Photos from the image-classification dataset "dataset" in the GitHub repository hnky/dataset-lego-figures. Its 43 classes are: Simpsons Apu Nahasapeemapetilon LEGO figure, Simpsons Bart Simpson LEGO figure, Simpsons Chief Wiggum LEGO figure, Simpsons Dr Hibbert LEGO figure, Simpsons Grandpa Simpson LEGO figure, Simpsons Homer Simpson LEGO figure, Simpsons Itchy LEGO figure, simpsons krusty the clown, Simpsons Lisa Simpson LEGO figure, Simpsons Maggie Simpson LEGO figure, Simpsons Marge Simpson LEGO figure, simpsons milhouse van houten, Simpsons Mr Burns LEGO figure, Simpsons Ned Flanders LEGO figure, Simpsons Nelson Muntz LEGO figure, Simpsons Ralph Wiggum LEGO figure, Simpsons Snowball LEGO figure, Star Wars Ackbar LEGO figure, starwars boba fett, Star Wars C-3PO LEGO figure, starwars emperor palpatine, starwars general grievous, starwars jar jar binks, starwars kit fisto, starwars luke skywalker, starwars mace windu, Star Wars R3-M2 LEGO figure, Star Wars Yoda LEGO figure, superhero Aquaman LEGO figure, superhero Bat-Mite LEGO figure, superhero Batman LEGO figure, superhero Bumblebee LEGO figure, superhero Cyborg LEGO figure, superhero Green Lantern LEGO figure, superhero Huntress LEGO figure, superhero Metamorpho LEGO figure, superhero Mister Miracle LEGO figure, superhero Sinestro LEGO figure, superhero Stargirl LEGO figure, superhero The Cheetah LEGO figure, superhero The Flash LEGO figure, superhero The Joker LEGO figure, superhero Wonder Woman LEGO figure.

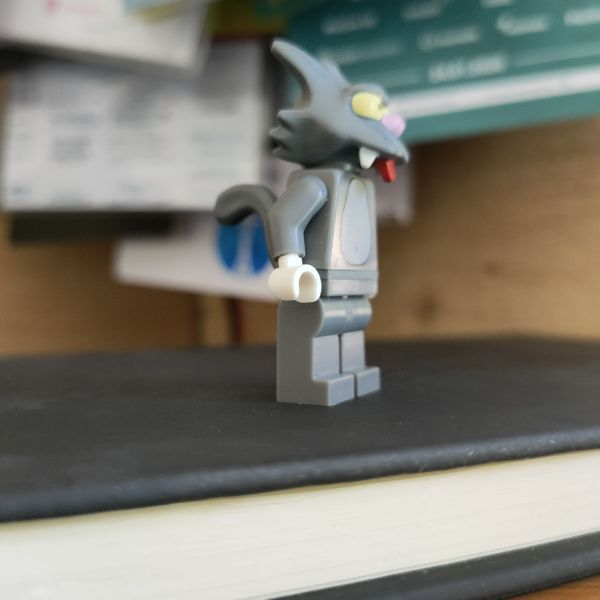
Label: Simpsons Snowball LEGO figure

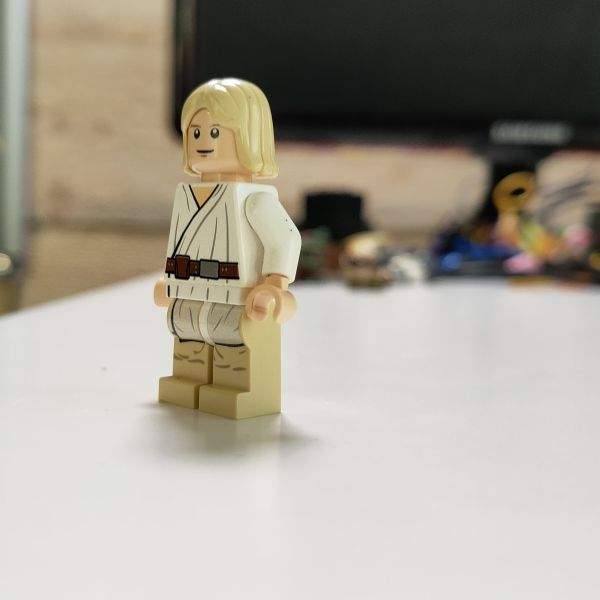
Label: starwars luke skywalker

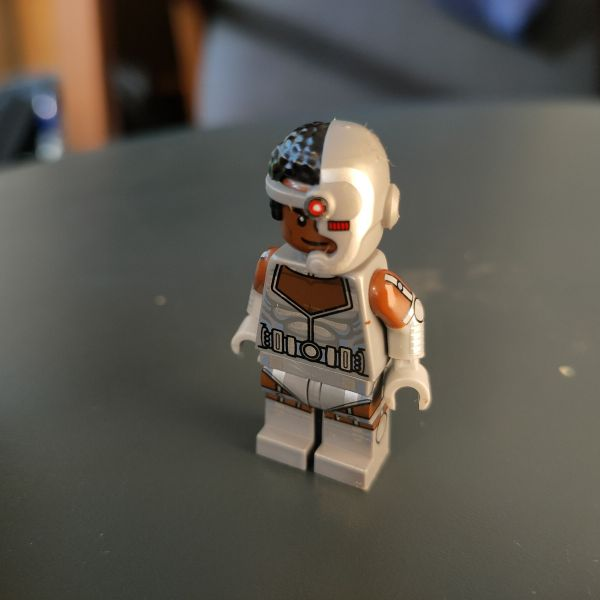
Label: superhero Cyborg LEGO figure

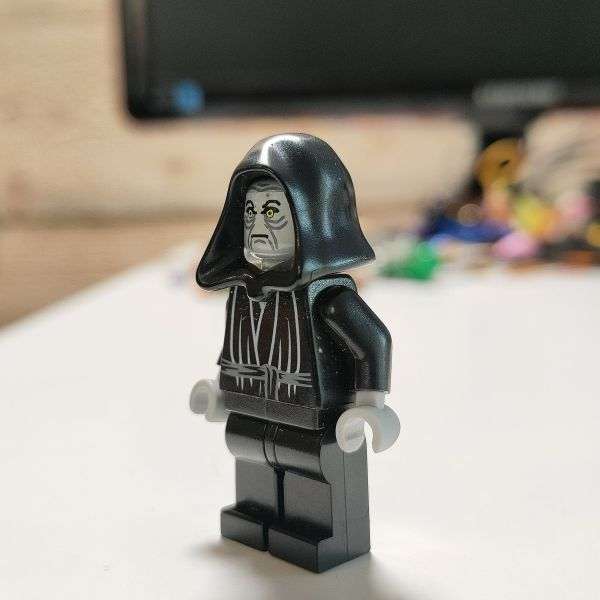
Label: starwars emperor palpatine

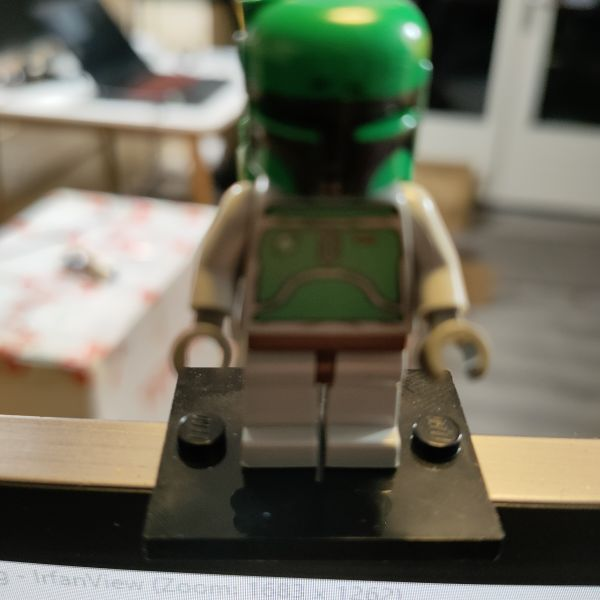
Label: starwars boba fett

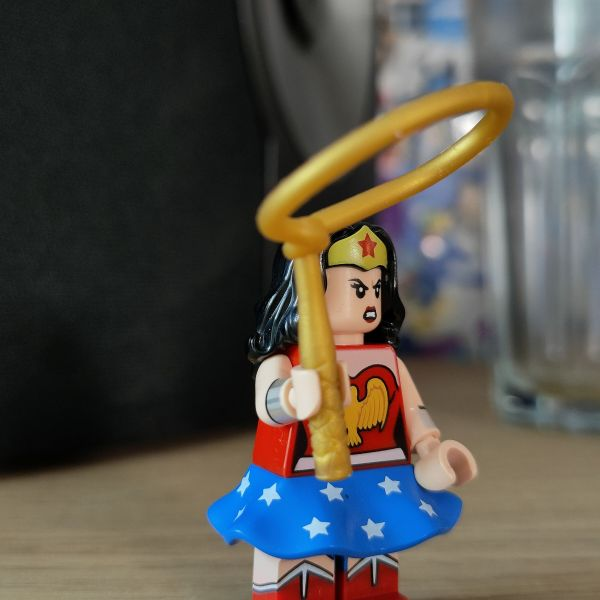
Label: superhero Wonder Woman LEGO figure
